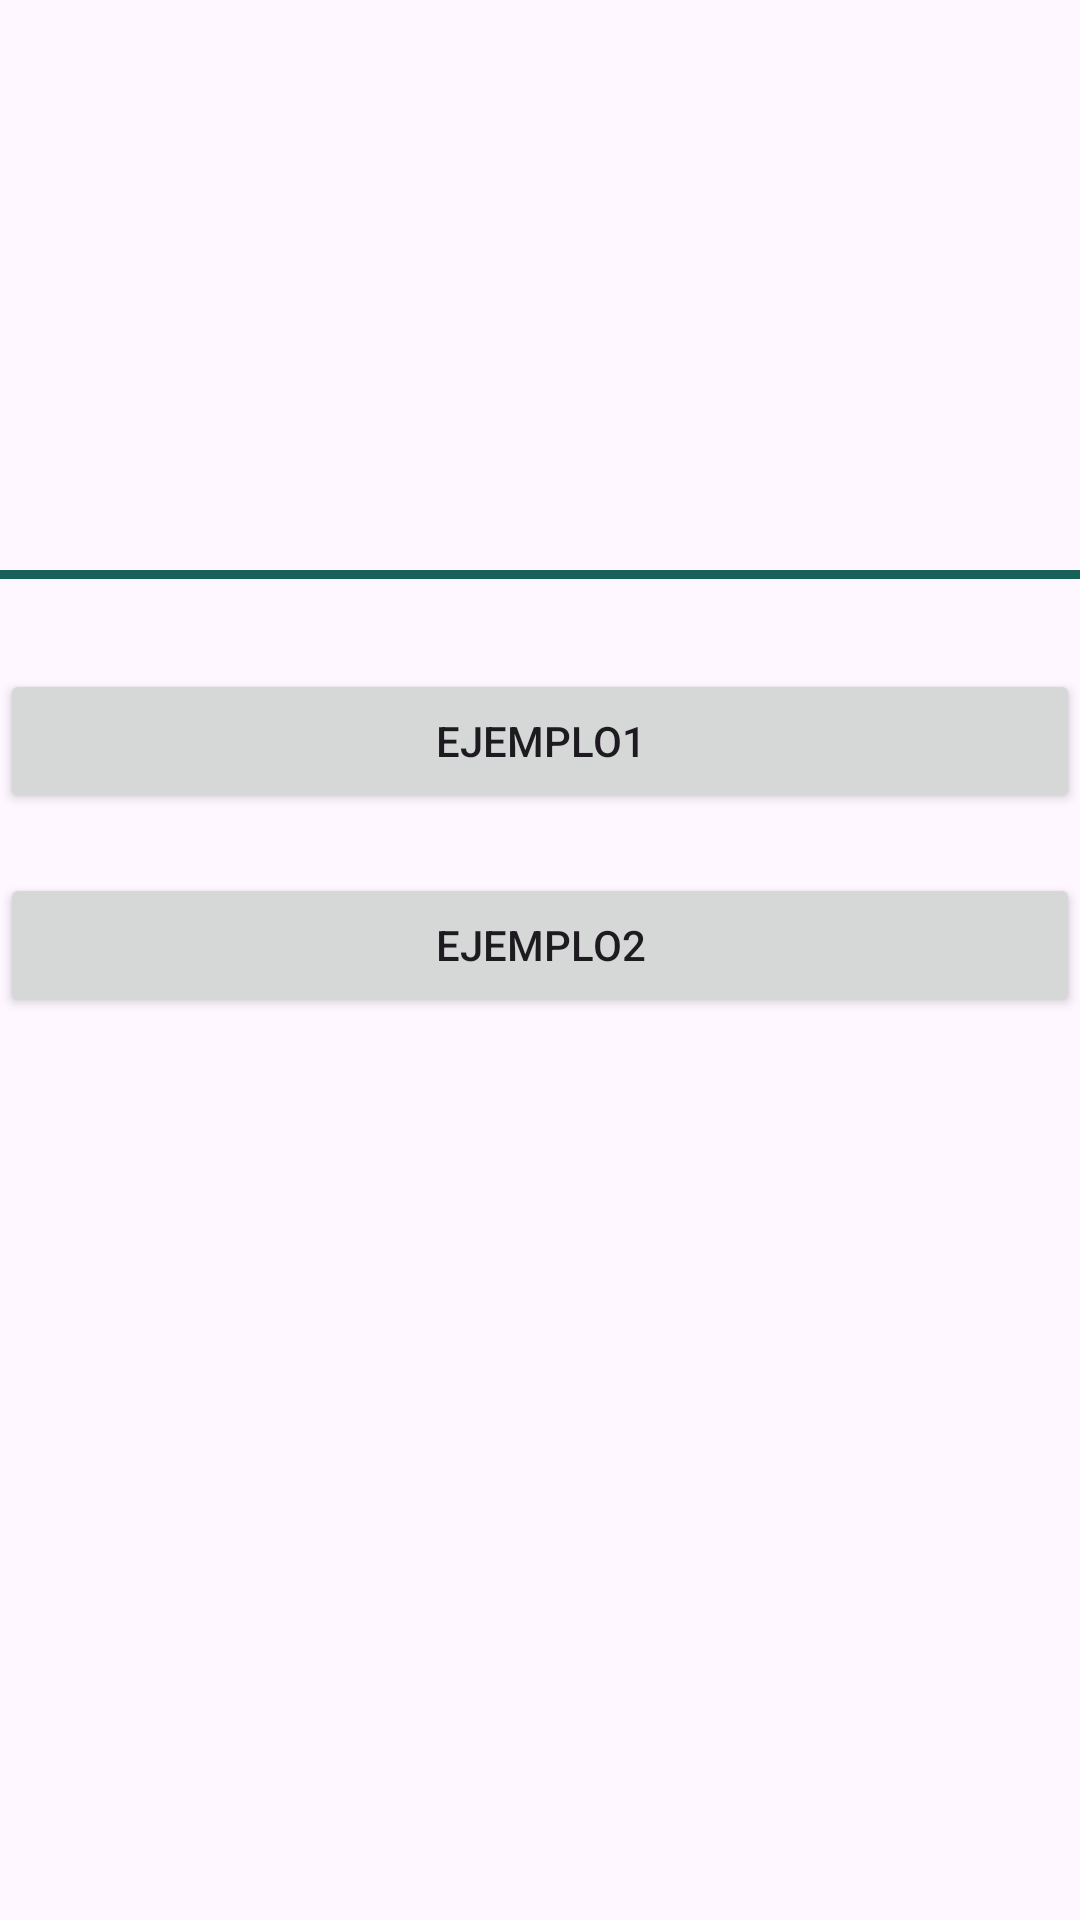

Produce the Android XML layout that renders to this screen, including the resource entries it uses.
<!-- AndroidManifest.xml: application theme Theme.IDGS803TemaBas -->
<!-- res/layout/activity_main.xml -->
<?xml version="1.0" encoding="utf-8"?>
<LinearLayout xmlns:android="http://schemas.android.com/apk/res/android"
    xmlns:app="http://schemas.android.com/apk/res-auto"
    xmlns:tools="http://schemas.android.com/tools"
    android:id="@+id/main"
    android:layout_width="match_parent"
    android:layout_height="match_parent"
    android:layout_margin="16dp"
    android:orientation="vertical"
    android:gravity="center_horizontal"
    tools:context=".MainActivity">

    <ImageView
        android:src="@drawable/app_interface"
        android:layout_marginTop="40dp"
        android:layout_width="150dp"
        android:layout_height="150dp"
    />

    <View
        android:layout_width="match_parent"
        android:layout_height="3dp"
        android:background="@color/green"
    />

    <Button
        android:id="@+id/btn1"
        android:layout_width="match_parent"
        android:layout_height="wrap_content"
        android:text="Ejemplo1"
        android:layout_marginTop="30dp"
        app:layout_constraintTop_toTopOf="parent"
    />

    <Button
        android:id="@+id/btn2"
        android:layout_width="match_parent"
        android:layout_height="wrap_content"
        android:text="Ejemplo2"
        android:layout_marginTop="20dp"
        app:layout_constraintTop_toTopOf="parent" />

</LinearLayout>
<!-- resources referenced by this layout -->
<resources>
  <color name="green">#186159</color>
  <style name="Theme.IDGS803TemaBas" parent="Base.Theme.IDGS803TemaBas" />
  <style name="Base.Theme.IDGS803TemaBas" parent="Theme.Material3.DayNight.NoActionBar">
          
          <item name="colorPrimary">@color/green</item>
      </style>
</resources>
